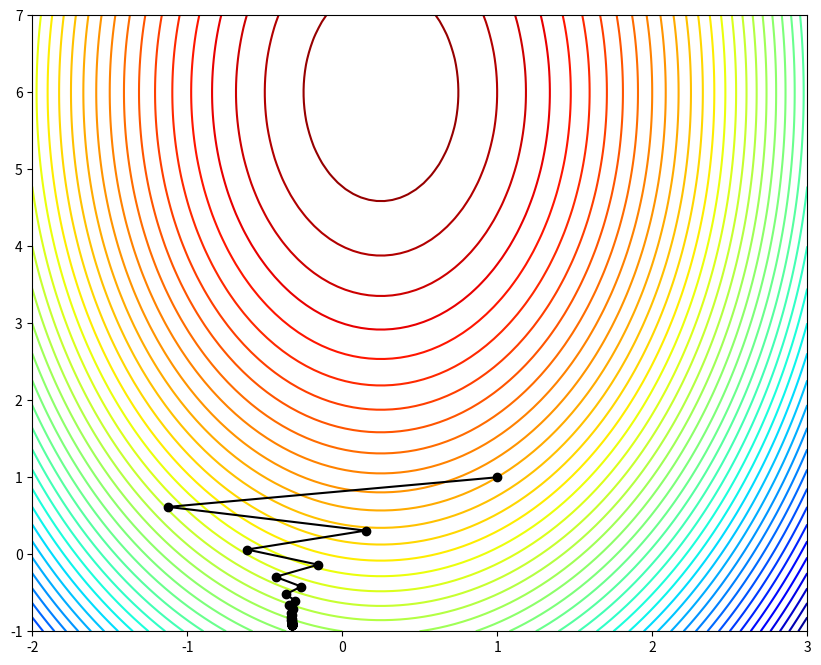

The matplotlib source for this figure: (Note: this script raises an exception after producing the figure.)
import matplotlib.pyplot as plt
import numpy as np


def f(x, y):
    global calcs
    calcs += 1
    return -8 * x ** 2 + 4 * x - y ** 2 + 12 * y - 7


def constraint(x, y):
    return 2 * x + 3 * y - 6  # уравнение плоскости ограничения


def project_point_on_constraint_plane(x, y):
    """
    Функция проецирует точку (x, y) на плоскость ограничения
    при помощи перпендикулярной плоскости.
    """
    a, b, c = 2, 3, -1  # коэффициенты уравнения плоскости ограничения
    d = -constraint(x, y)  # расстояние от точки до плоскости ограничения
    k = (a*x + b*y + d) / (a*a + b*b)  # коэффициент для проекции точки
    x_proj = x - a*k  # координата x проекции
    y_proj = y - b*k  # координата y проекции
    return x_proj, y_proj


def gradient_with_projection(start_point, step_size, eps):
    global iters, calcs
    x, y = start_point
    x_all, y_all = [x], [y]

    while True:
        iters += 1
        grad_x = -16 * x + 4
        grad_y = -2 * y + 12
        x_new = x + step_size * grad_x
        y_new = y + step_size * grad_y
        x_new, y_new = project_point_on_constraint_plane(x_new, y_new)
        if abs(f(x_new, y_new) - f(x, y)) < eps:
            break

        x, y = x_new, y_new
        x_all.append(x)
        y_all.append(y)
        calcs += 1
    return x, y, x_all, y_all


iters, calcs = 0, 0
start_point = np.array([1, 1])
step_size = 0.1
precision = 0.0001
x_max, y_max, x_history, y_history = gradient_with_projection(start_point, step_size, precision)

print(f'Максимум в x = {x_max:.2f}, y = {y_max:.2f}. F = {f(x_max, y_max)}')
print(f"Итерации: {iters} \nВычисления функции: {calcs}")

# Рисунки
x = np.linspace(-2, 3, 100)
y = np.linspace(-1, 7, 100)
X, Y = np.meshgrid(x, y)
Z = f(X, Y)
plt.figure(figsize=(10, 8))
plt.contour(X, Y, Z, 50, cmap='jet')
plt.plot(x_history, y_history, 'o-', color='black')
plt.plot(x, constraint(x), '--', color='purple')
plt.plot(x_max, y_max, 'o', color='red')
plt.text(x_max, y_max, f'({x_max:.2f}, {y_max:.2f})', ha='center', va='bottom')
plt.xlabel('x')
plt.ylabel('y')
plt.show()
